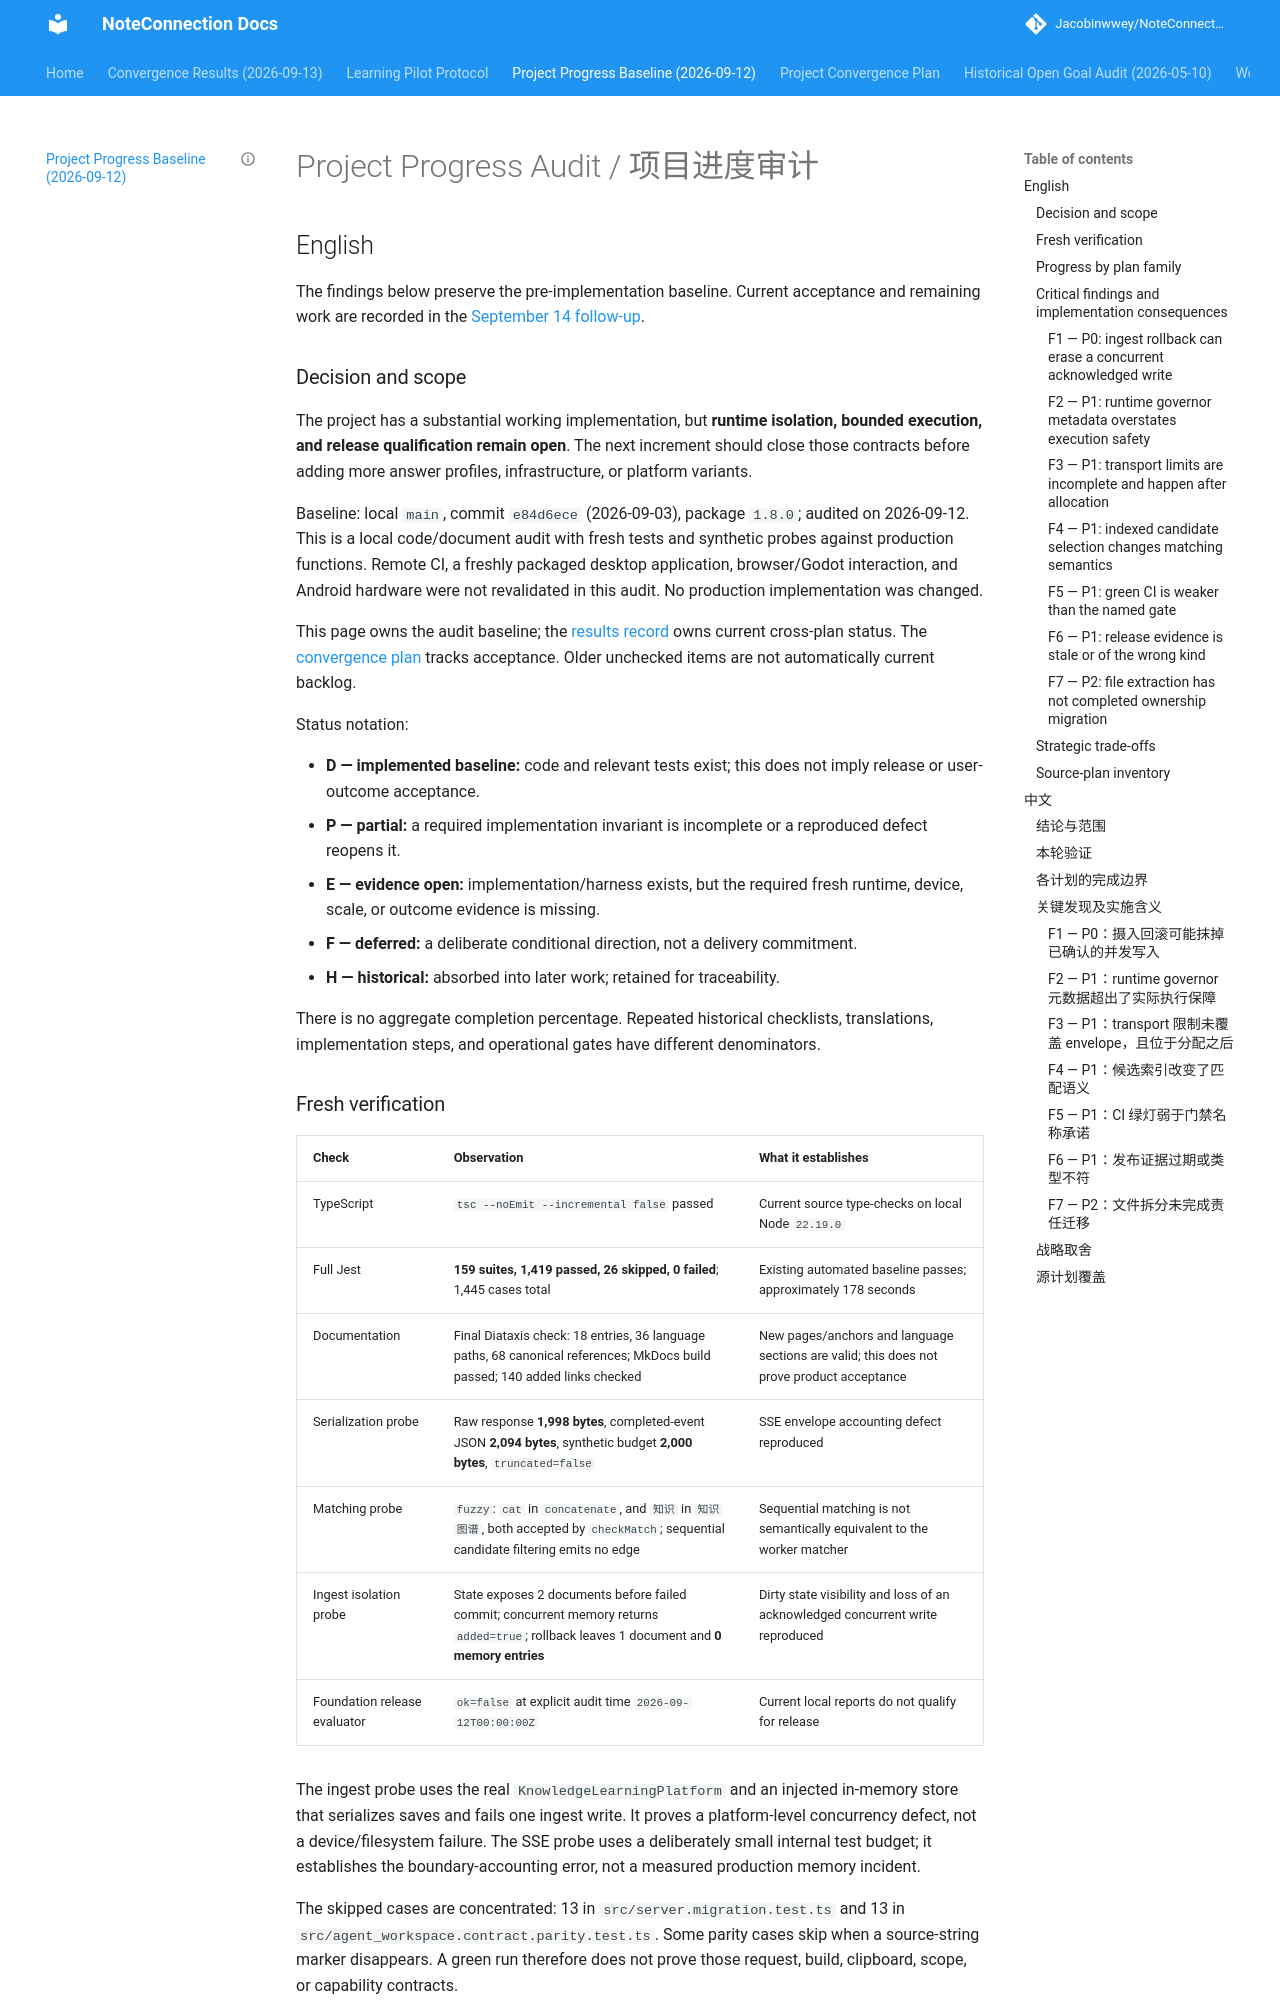

repository: Jacobinwwey/NoteConnection · page: audits/2026-09-12-project-progress/index.html · generator: mkdocs

---
title: Project progress audit and completion boundaries
date: 2026-09-12
status: baseline-audit
superseded_by: docs/evaluations/2026-09-14-public-evidence-quality-results.md
source_revision: e84d6ece9cce5b82902d4b9335ac096a136a8d2a
---

# Project Progress Audit / 项目进度审计

## English

The findings below preserve the pre-implementation baseline. Current acceptance and remaining work are recorded in the [September 14 follow-up](../evaluations/2026-09-14-public-evidence-quality-results.md).

### Decision and scope

The project has a substantial working implementation, but **runtime isolation, bounded execution, and release qualification remain open**. The next increment should close those contracts before adding more answer profiles, infrastructure, or platform variants.

Baseline: local `main`, commit `e84d6ece` (2026-09-03), package `1.8.0`; audited on 2026-09-12. This is a local code/document audit with fresh tests and synthetic probes against production functions. Remote CI, a freshly packaged desktop application, browser/Godot interaction, and Android hardware were not revalidated in this audit. No production implementation was changed.

This page owns the audit baseline; the [results record](../evaluations/2026-09-14-public-evidence-quality-results.md) owns current cross-plan status. The [convergence plan](../plans/2026-09-12-001-refactor-project-convergence-plan.md) tracks acceptance. Older unchecked items are not automatically current backlog.

Status notation:

- **D — implemented baseline:** code and relevant tests exist; this does not imply release or user-outcome acceptance.
- **P — partial:** a required implementation invariant is incomplete or a reproduced defect reopens it.
- **E — evidence open:** implementation/harness exists, but the required fresh runtime, device, scale, or outcome evidence is missing.
- **F — deferred:** a deliberate conditional direction, not a delivery commitment.
- **H — historical:** absorbed into later work; retained for traceability.

There is no aggregate completion percentage. Repeated historical checklists, translations, implementation steps, and operational gates have different denominators.
